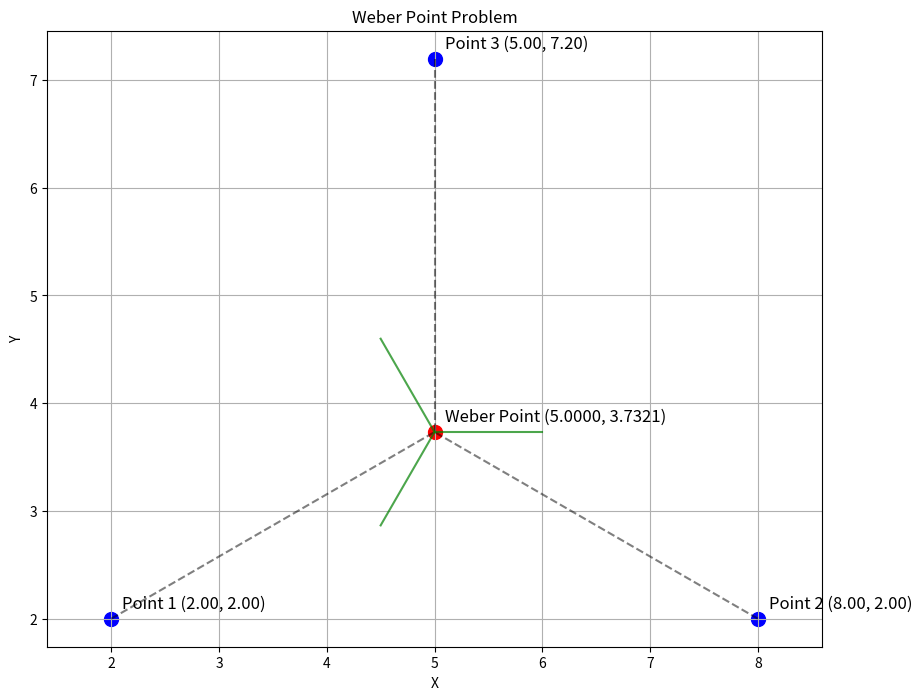

Source code (Python):
import matplotlib.pyplot as plt
import math
import numpy as np
from scipy.optimize import minimize

# n = 3として地点j の座標(x_j, y_j)を求める
# 三点の座標を(2, 2), (8, 2), (5, 3*sqrt(3)+2)
# としたとき、これらを図示し、ウェーバー点の座標を求める

# 3点の座標を定義
x1, y1 = 2, 2
x2, y2 = 8, 2
x3, y3 = 5, 3 * math.sqrt(3) + 2

# 3点の座標をリストに格納
points = [(x1, y1), (x2, y2), (x3, y3)]

# 各点の座標を表示
for i, (x, y) in enumerate(points):
    print(f"Point {i+1}: ({x:.6f}, {y:.6f})")

# ウェーバー点の座標を求める関数（総距離を最小化する点）
def total_distance(coords, points):
    """
    指定された点から全てのポイントまでの距離の合計を計算
    """
    x, y = coords
    total = 0
    for px, py in points:
        total += math.sqrt((x - px)**2 + (y - py)**2)
    return total

# 数値最適化でウェーバー点を求める
initial_guess = [5, 5]  # 初期値
result = minimize(total_distance, initial_guess, args=(points,), method='L-BFGS-B')

if result.success:
    weber_x, weber_y = result.x
    print(f"Weber Point: ({weber_x:.6f}, {weber_y:.6f})")
    print(f"Total distance: {result.fun:.6f}")
else:
    print("最適化に失敗しました")
    weber_x, weber_y = 5, 5

# グラフの描画
plt.figure(figsize=(10, 8))

# 各点のプロット
for i, (x, y) in enumerate(points):
    plt.scatter(x, y, color='blue', s=100)
    plt.text(x+0.1, y+0.1, f'Point {i+1} ({x:.2f}, {y:.2f})', fontsize=12)

# ウェーバー点のプロット
plt.scatter(weber_x, weber_y, color='red', s=100)
plt.text(weber_x+0.1, weber_y+0.1, f'Weber Point ({weber_x:.4f}, {weber_y:.4f})', fontsize=12)

# 各点とウェーバー点を結ぶ線
for x, y in points:
    plt.plot([x, weber_x], [y, weber_y], 'k--', alpha=0.5)

# グラフの設定
plt.grid(True)
plt.title('Weber Point Problem')
plt.xlabel('X')
plt.ylabel('Y')
plt.axis('equal')  # アスペクト比を等しくする

# 各点から伸びる線が120度の角度を成すことを確認するための補助線（オプション）
# これはウェーバー点の特徴である
angles = [0, 120, 240]  # 120度ずつの角度
r = 1  # 補助線の長さ
for angle in angles:
    rad = math.radians(angle)
    plt.plot([weber_x, weber_x + r * math.cos(rad)], 
             [weber_y, weber_y + r * math.sin(rad)], 'g-', alpha=0.7)

# グラフ表示
plt.savefig('weber_point.png')
plt.show()
